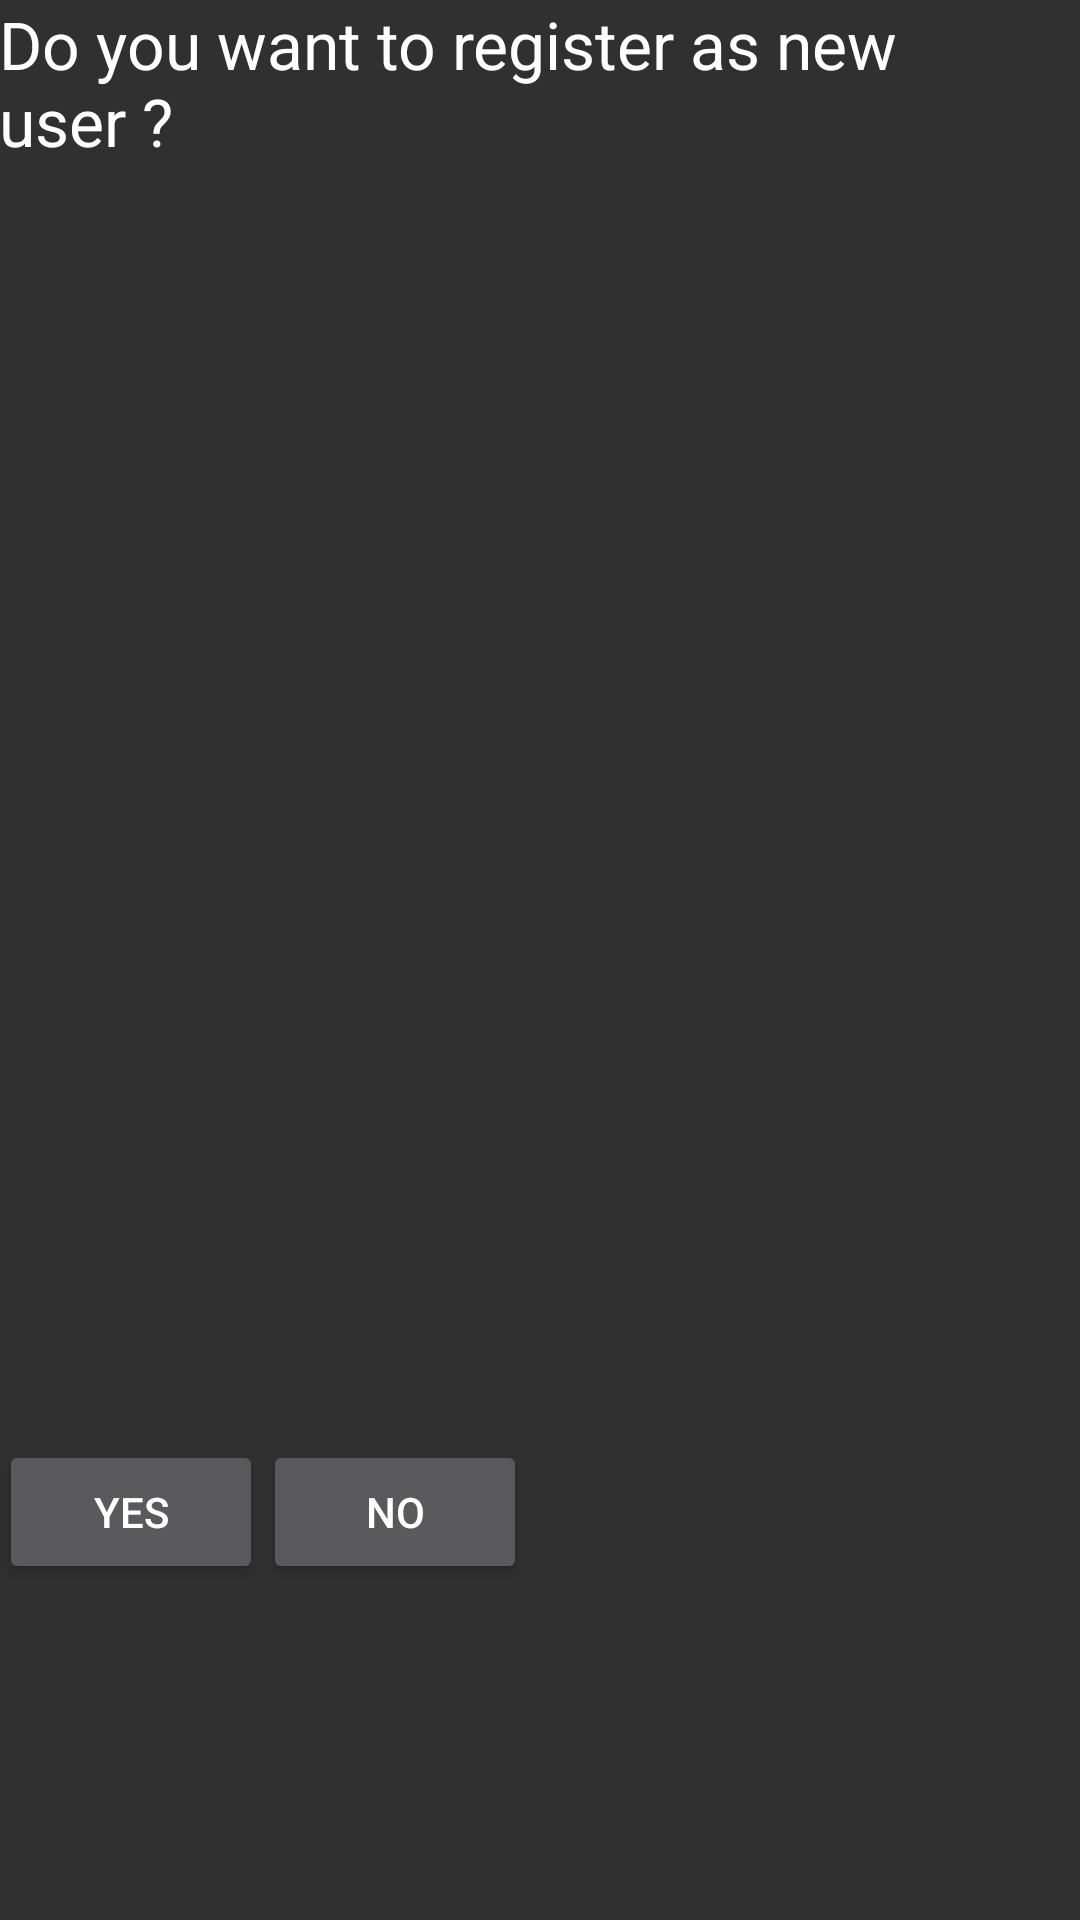

The Android layout XML behind this screen, and the referenced resources:
<!-- AndroidManifest.xml: application theme AppTheme -->
<!-- res/layout/activity_pop_up.xml -->
<?xml version="1.0" encoding="utf-8"?>
<LinearLayout xmlns:android="http://schemas.android.com/apk/res/android"
    xmlns:tools="http://schemas.android.com/tools"
    android:layout_width="match_parent"
    android:layout_height="match_parent"
    android:paddingBottom="@dimen/activity_vertical_margin"
    android:paddingLeft="@dimen/activity_horizontal_margin"
    android:paddingRight="@dimen/activity_horizontal_margin"
    android:paddingTop="@dimen/activity_vertical_margin"
    tools:context="com.pucmasterapps.pucsportmaster.PopUp"
    android:orientation="vertical">

    <LinearLayout
        android:orientation="horizontal"
        android:layout_width="match_parent"
        android:layout_height="match_parent"
        android:layout_weight="1"
        android:layout_gravity="center_horizontal">

        <TextView
            android:layout_width="wrap_content"
            android:layout_height="wrap_content"
            android:textAppearance="?android:attr/textAppearanceLarge"
            android:text="@string/registerString"
            android:id="@+id/textView3" />
    </LinearLayout>

    <LinearLayout
        android:orientation="horizontal"
        android:layout_width="match_parent"
        android:layout_weight="3"
        android:layout_height="match_parent">

        <Button
            android:layout_width="wrap_content"
            android:layout_height="wrap_content"
            android:text="@string/yesString"
            android:onClick="yes"
            android:id="@+id/button" />

        <Button
            android:layout_width="wrap_content"
            android:layout_height="wrap_content"
            android:text="@string/noString"
            android:onClick="no"
            android:id="@+id/button2" />
    </LinearLayout>
</LinearLayout>
<!-- resources referenced by this layout -->
<resources>
  <string name="noString">No</string>
  <string name="registerString">Do you want to register as new user ?</string>
  <string name="yesString">Yes</string>
  <style name="AppTheme" parent="Base.Theme.AppCompat">
          
          <item name="colorPrimary">@color/colorPrimary</item>
          <item name="colorPrimaryDark">@color/colorPrimary</item>
          <item name="colorAccent">@color/colorAccent</item>
      </style>
  <color name="colorPrimary">#1a1a1e</color>
  <color name="colorAccent">#f6f0f2</color>
</resources>
